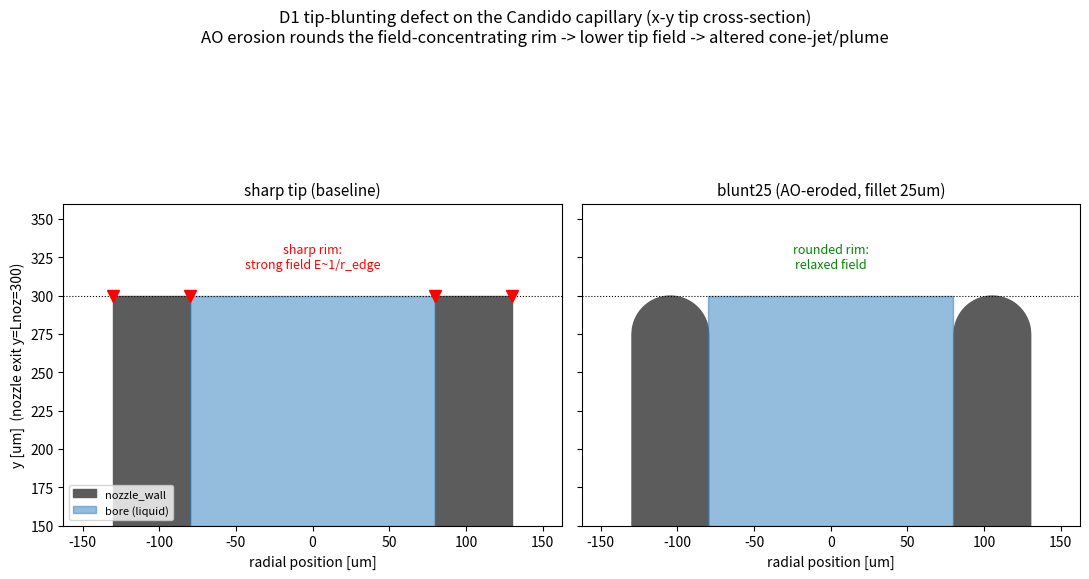

Source code (Python): (Note: this script raises an exception after producing the figure.)
import matplotlib
matplotlib.use("Agg")
import matplotlib.pyplot as plt
import numpy as np

Do, Di = 260e-6, 160e-6
ri, ro, Lnoz = 0.5*Di, 0.5*Do, 300e-6
um = 1e6

def wall_top(r, B):
    # top-of-wall y(r) for the capillary wall ri<r<ro, blunted with fillet radius B.
    if B <= 0:
        return Lnoz
    yt = Lnoz
    if r < ri + B:  # inner fillet
        d = B*B - (r-(ri+B))**2
        yt = min(yt, (Lnoz-B) + (d**0.5 if d > 0 else -1e9))
    if r > ro - B:  # outer fillet
        d = B*B - (r-(ro-B))**2
        yt = min(yt, (Lnoz-B) + (d**0.5 if d > 0 else -1e9))
    return max(yt, Lnoz - B)

fig, axes = plt.subplots(1, 2, figsize=(11, 6.4), sharey=True)
for ax, (B, title) in zip(axes, [(0, "sharp tip (baseline)"), (25e-6, "blunt25 (AO-eroded, fillet 25um)")]):
    rs = np.linspace(ri, ro, 200)
    yt = np.array([wall_top(r, B) for r in rs])
    # right wall strip: x = cx + r ; mirror for left. Use a local frame: x = r (relative to axis).
    # fill wall (gray) from y=150um up to yt(r), for both +r and -r strips.
    ax.fill_between(rs*um, 150, yt*um, color="#5c5c5c", label="nozzle_wall")
    ax.fill_between(-rs*um, 150, yt*um, color="#5c5c5c")
    # bore (blue) -ri..ri up to Lnoz
    ax.fill_between([-ri*um, ri*um], 150, Lnoz*um, color="#2b7bba", alpha=0.5, label="bore (liquid)")
    # atmosphere above tip
    ax.axhline(Lnoz*um, color="k", ls=":", lw=0.8)
    # field-concentration markers at the rim corners
    if B <= 0:
        ax.plot([ri*um, ro*um, -ri*um, -ro*um], [Lnoz*um]*4, "rv", ms=9)
        ax.text(0, (Lnoz+18e-6)*um, "sharp rim:\nstrong field E~1/r_edge", ha="center", color="r", fontsize=9)
    else:
        ax.text(0, (Lnoz+18e-6)*um, "rounded rim:\nrelaxed field", ha="center", color="#080", fontsize=9)
    ax.set_xlim(-ro*um*1.25, ro*um*1.25); ax.set_ylim(150, 360)
    ax.set_xlabel("radial position [um]"); ax.set_title(title, fontsize=11)
    ax.set_aspect("equal")
axes[0].set_ylabel("y [um]  (nozzle exit y=Lnoz=300)")
axes[0].legend(loc="lower left", fontsize=8)
fig.suptitle("D1 tip-blunting defect on the Candido capillary (x-y tip cross-section)\n"
             "AO erosion rounds the field-concentrating rim -> lower tip field -> altered cone-jet/plume",
             fontsize=12)
fig.tight_layout(rect=[0, 0, 1, 0.93])
fig.savefig("/tmp/d1_tip_figure.png", dpi=140, bbox_inches="tight")
print("saved /tmp/d1_tip_figure.png")
